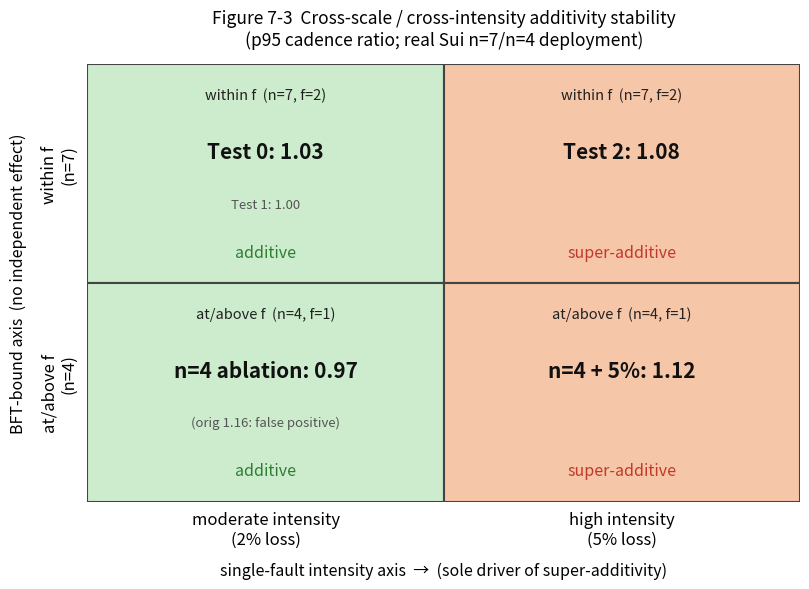

Recreate this plot in Python. (Note: this script raises an exception after producing the figure.)
"""Figure 7-3: corrected 2x2 cross-scale / cross-intensity stability grid.

Source data: stage7_deployment/multivalidator/reports/
             stress_test_combined_conclusion_v3_20260526.md (TL;DR table).

p95 additivity ratio = observed / expected_additive  ( >1 => super-additive ).
This grid is a presentation of real-deployment measurements (Sui n=7/n=4),
NOT an analytical model figure.
"""
import matplotlib

matplotlib.use("Agg")
import matplotlib.pyplot as plt
from matplotlib.patches import Rectangle

# rows: within f (n=7,f=2) on top, at/above f (n=4,f=1) on bottom
# cols: moderate (2% loss) left, high (5% loss) right
cells = {
    # (col, row): (label_lines, representative_ratio_for_color, regime)
    (0, 1): (["within f  (n=7, f=2)", "Test 0: 1.03", "Test 1: 1.00", "additive"], 1.03, "add"),
    (1, 1): (["within f  (n=7, f=2)", "Test 2: 1.08", "", "super-additive"], 1.08, "super"),
    (0, 0): (["at/above f  (n=4, f=1)", "n=4 ablation: 0.97", "(orig 1.16: false positive)", "additive"], 0.97, "add"),
    (1, 0): (["at/above f  (n=4, f=1)", "n=4 + 5%: 1.12", "", "super-additive"], 1.12, "super"),
}

ADD_COLOR = "#cdeccd"      # light green
SUPER_COLOR = "#f6c6a8"    # light orange
EDGE = "#444444"

fig, ax = plt.subplots(figsize=(8.2, 6.0))

for (cx, cy), (lines, ratio, regime) in cells.items():
    color = ADD_COLOR if regime == "add" else SUPER_COLOR
    ax.add_patch(Rectangle((cx, cy), 1, 1, facecolor=color, edgecolor=EDGE, linewidth=1.5))
    tx, ty = cx + 0.5, cy + 0.5
    # regime tag (top of cell)
    ax.text(tx, cy + 0.86, lines[0], ha="center", va="center", fontsize=10.5,
            color="#222222")
    ax.text(tx, ty + 0.10, lines[1], ha="center", va="center", fontsize=15,
            fontweight="bold", color="#111111")
    if lines[2]:
        ax.text(tx, ty - 0.14, lines[2], ha="center", va="center", fontsize=9.5,
                color="#555555")
    ax.text(tx, cy + 0.14, lines[3], ha="center", va="center", fontsize=11.5,
            fontstyle="italic",
            color=("#2e7d32" if regime == "add" else "#c0392b"))

# axes framing
ax.set_xlim(0, 2)
ax.set_ylim(0, 2)
ax.set_xticks([0.5, 1.5])
ax.set_xticklabels(["moderate intensity\n(2% loss)", "high intensity\n(5% loss)"], fontsize=12)
ax.set_yticks([0.5, 1.5])
ax.set_yticklabels(["at/above f\n(n=4)", "within f\n(n=7)"], fontsize=12, rotation=90, va="center")
ax.xaxis.set_ticks_position("none")
ax.yaxis.set_ticks_position("none")
for spine in ax.spines.values():
    spine.set_visible(False)

ax.set_xlabel("single-fault intensity axis  →  (sole driver of super-additivity)",
              fontsize=11.5, labelpad=10)
ax.set_ylabel("BFT-bound axis  (no independent effect)", fontsize=11.5, labelpad=10)
ax.set_title("Figure 7-3  Cross-scale / cross-intensity additivity stability\n"
             "(p95 cadence ratio; real Sui n=7/n=4 deployment)",
             fontsize=12.5, pad=14)

fig.tight_layout()
out = __file__.rsplit("make_figure_7_3.py", 1)[0] + "figure_7_3_stability_grid.png"
fig.savefig(out, dpi=200, bbox_inches="tight")
print("wrote", out)
